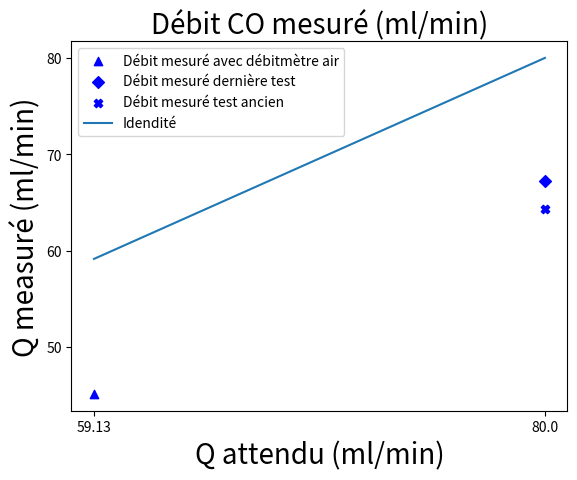
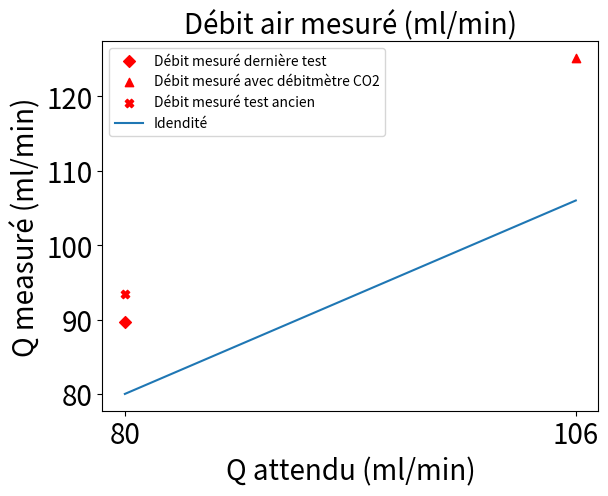

Reproduce these figures in Python, in order.
# -*- coding: utf-8 -*-
"""
Spyder Editor

This is a temporary script file.
"""
import numpy as np
import matplotlib.pyplot as plt
#### AIR ###
D=5.38
S=(np.pi*D**2)/4
scaling_volume_air=50/98
Q_air=np.tan(71.152*np.pi/180)*60*scaling_volume_air   ## Formule Cecile
Q_air_ruben=S*np.tan(71.152*np.pi/180)*60*2.6/98     ### Formule Ruben
print('Debit air measuré formule Cecile: ', Q_air)
print('Debit air measuré formule Ruben: ', Q_air_ruben)
## CO2 ###
scaling_volume_co2=50/94
Q_co2=np.tan(64.607*np.pi/180)*60*scaling_volume_co2  ## Formule Cecile
Q_co2_ruben=S*np.tan(64.607*np.pi/180)*60*2.6/94      ## Formule Ruben
print('Debit CO2 measuré formule Cecile: ', Q_co2)
print('Debit CO2 measuré formule Ruben: ', Q_co2_ruben)




#### Debitmètres inversés

## AIR
scaling_volume_air_inverse=50/96
Q_air_inverse=np.tan(75.981*np.pi/180)*60*scaling_volume_air_inverse   ## Formule Cecile
Q_air_ruben_inverse=S*np.tan(75.981*np.pi/180)*60*2.6/96  ## Formule Ruben
print('Debit air measuré debitmètre CO2 formule Cecile: ', Q_air_inverse)
print('Debit air measuré debitmètre CO2 formule Ruben: ', Q_air_ruben_inverse)

Q_air_corrected=np.tan(72.72*np.pi/180)*60*50/122   ## Avec la formule de Cecile et une consige de


## CO2
scaling_volume_co2_inverse=50/98
Q_co2_inverse=np.tan(55.837*np.pi/180)*60*scaling_volume_co2_inverse   ## Formule Cecile
Q_co2_ruben_inverse=S*np.tan(55.837*np.pi/180)*60*2.6/98  ## Formule Ruben
print('Debit co2 measuré debitmètre air formule Cecile: ', Q_co2_inverse)
print('Debit co2 measuré debitmètre air formule Ruben: ', Q_co2_ruben_inverse)

Q_co2_corrected=np.tan(73.020*np.pi/180)*60*50/126    ### Avec la formule de Cecile et une consigne de 

theta_co2_8=68.259
longeur50ml_8_co2=117
scaling_volume_co2_80=50/longeur50ml_8_co2
Q_co2_8=np.tan(theta_co2_8*np.pi/180)*60*scaling_volume_co2_80

plt.figure()
plt.scatter(59.13, Q_co2_inverse, label='Débit mesuré avec débitmètre air', marker='^', color='blue')
plt.scatter(80, Q_co2, label='Débit mesuré dernière test', marker='D', color='blue')
plt.scatter(80, Q_co2_8, label='Débit mesuré test ancien', marker='X', color='blue')

Q_attendu=np.array([59.13, 80])
y=Q_attendu
plt.plot(Q_attendu, y, label='Idendité')
plt.xticks(Q_attendu, Q_attendu)
plt.ylabel('Q measuré (ml/min)', fontsize=20)
plt.xlabel('Q attendu (ml/min)', fontsize=20)
plt.legend()
plt.title('Débit CO mesuré (ml/min)', fontsize=20)
plt.rc('xtick',labelsize=20)
plt.rc('ytick',labelsize=20)
plt.show()

plt.figure()
longeur50ml_8=108 
theta_air_8=73.449
scaling_volume_air_80=50/longeur50ml_8
Q_air_8=np.tan(theta_air_8*np.pi/180)*60*scaling_volume_air_80
plt.scatter(80, Q_air, label='Débit mesuré dernière test', marker='D', color='red')
plt.scatter(106, Q_air_inverse, label='Débit mesuré avec débitmètre CO2', marker='^', color='red')
plt.scatter(80, Q_air_8, label='Débit mesuré test ancien', marker='X', color='red')
Q_attendu=np.array([80, 106])
y=Q_attendu
plt.plot(Q_attendu, y, label='Idendité')
plt.xticks(Q_attendu, Q_attendu)
plt.ylabel('Q measuré (ml/min)', fontsize=20)
plt.xlabel('Q attendu (ml/min)', fontsize=20)
plt.legend()
plt.title('Débit air mesuré (ml/min)', fontsize=20)
plt.rc('xtick',labelsize=20)
plt.rc('ytick',labelsize=20)
plt.show()